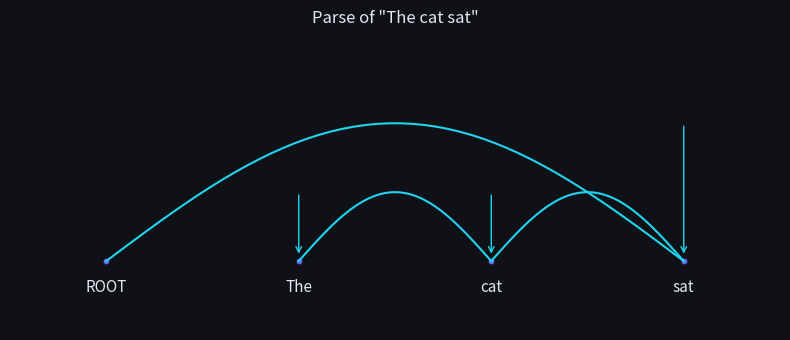

Write Python code to recreate this figure.
import numpy as np
import matplotlib.pyplot as plt
import matplotlib as mpl

mpl.rcParams.update({
    'figure.facecolor': '#0f1117', 'axes.facecolor': '#1a1d27',
    'text.color': '#e2e8f0', 'axes.labelcolor': '#94a3b8',
    'xtick.color': '#94a3b8', 'ytick.color': '#94a3b8',
    'axes.edgecolor': '#2d3748', 'grid.color': '#2d3748', 'axes.grid': False,
})

def arc_standard_parse(words, oracle_actions, verbose=True):
    """
    Run the arc-standard parser given a list of oracle actions.
    words: list of tokens (index 0 = ROOT)
    Returns arcs as list of (head_idx, dependent_idx).
    """
    stack = [0]                 # ROOT
    buffer = list(range(1, len(words)))
    arcs = []

    def fmt(idxs): return '[' + ', '.join(words[i] for i in idxs) + ']'

    for action in oracle_actions:
        if verbose:
            print(f"stack={fmt(stack):35s} buffer={fmt(buffer):30s} → {action}")
        if action == 'SHIFT':
            stack.append(buffer.pop(0))
        elif action == 'LEFT-ARC':
            # top is head of second-top; remove second-top
            dependent = stack[-2]
            head = stack[-1]
            arcs.append((head, dependent))
            del stack[-2]
        elif action == 'RIGHT-ARC':
            # second-top is head of top; remove top
            dependent = stack[-1]
            head = stack[-2]
            arcs.append((head, dependent))
            stack.pop()
    return arcs

# Parse: "The cat sat"  (ROOT The cat sat)
words = ['ROOT', 'The', 'cat', 'sat']
# Oracle: build  The<-cat, cat<-sat (subj), sat<-ROOT
oracle = ['SHIFT', 'SHIFT', 'LEFT-ARC', 'SHIFT', 'LEFT-ARC', 'RIGHT-ARC']
arcs = arc_standard_parse(words, oracle)
print("\nFinal arcs (head → dependent):")
for h, d in arcs:
    print(f"  {words[h]} → {words[d]}")

deps = sorted(d for h, d in arcs)
print(f'{len(words)} tokens (incl. ROOT), {len(arcs)} arcs; dependents = {deps}')
assert len(arcs) == len(words) - 1, 'arc-standard produces one arc per non-ROOT token (a tree)'
assert deps == list(range(1, len(words))), 'every non-ROOT token is a dependent exactly once (one head each)'
print('\n✅ SHIFT/LEFT-ARC/RIGHT-ARC transitions assemble a well-formed dependency tree')

def plot_dependency_tree(words, arcs, title='Dependency parse'):
    fig, ax = plt.subplots(figsize=(8, 3.5))
    x = np.arange(len(words))
    ax.scatter(x, np.zeros_like(x), s=10, color='#6366f1')
    for i, w in enumerate(words):
        ax.text(i, -0.08, w, ha='center', va='top', color='#e2e8f0', fontsize=11)
    for h, d in arcs:
        # Draw an arc from head to dependent
        mid = (h + d) / 2
        height = 0.15 + 0.15 * abs(h - d)
        xs = np.linspace(h, d, 50)
        ys = height * np.sin(np.pi * (xs - h) / (d - h + 1e-9))
        ax.plot(xs, ys, color='#22d3ee', linewidth=1.5)
        ax.annotate('', xy=(d, 0.02), xytext=(d, ys[len(ys)//2]),
                    arrowprops=dict(arrowstyle='->', color='#22d3ee'))
    ax.set_ylim(-0.3, 1.0)
    ax.set_xlim(-0.5, len(words)-0.5)
    ax.axis('off')
    ax.set_title(title, color='#e2e8f0')
    plt.tight_layout()
    plt.show()

plot_dependency_tree(words, arcs, 'Parse of "The cat sat"')

def arcs_to_heads(arcs, n_words):
    """Convert arc list to head array: head[d] = h."""
    heads = [-1] * n_words
    for h, d in arcs:
        heads[d] = h
    return heads

def uas(pred_arcs, gold_arcs, n_words):
    pred_heads = arcs_to_heads(pred_arcs, n_words)
    gold_heads = arcs_to_heads(gold_arcs, n_words)
    # exclude ROOT (index 0)
    correct = sum(1 for d in range(1, n_words) if pred_heads[d] == gold_heads[d])
    return correct / (n_words - 1)

gold_arcs = arcs  # our oracle parse is the gold standard here
# A wrong parse: attach 'cat' to ROOT instead of 'sat'
wrong_arcs = [(2, 1), (0, 2), (0, 3)]
print(f"UAS (perfect parse): {uas(arcs, gold_arcs, len(words)):.3f}")
print(f"UAS (wrong parse):   {uas(wrong_arcs, gold_arcs, len(words)):.3f}")

print(f'UAS(oracle vs gold) = {uas(arcs, gold_arcs, len(words)):.3f}')
print(f'UAS(wrong  vs gold) = {uas(wrong_arcs, gold_arcs, len(words)):.3f}')
assert uas(arcs, gold_arcs, len(words)) == 1.0, 'the oracle reproduces the gold tree (UAS=1)'
assert uas(wrong_arcs, gold_arcs, len(words)) < 1.0, 'a wrong head attachment lowers UAS'
print('\n✅ UAS = fraction of tokens with the correct head — the standard parsing metric')

# Greedy transition parsing's Achilles heel: ERROR PROPAGATION. There is no backtracking, so a
# single wrong action early on corrupts every subsequent state — the parse can't recover, and
# may even become ill-formed. We feed a wrong FIRST action and confirm the result is no longer
# the gold parse.
corrupt = ['LEFT-ARC'] + oracle[1:]     # a wrong first action
ok = True
try:
    bad = arc_standard_parse(words, corrupt, verbose=False)
    ok = (uas(bad, gold_arcs, len(words)) == 1.0)
except Exception:
    ok = False                           # a wrong action can even make the parse ill-formed
assert not ok, 'one wrong early action breaks the greedy parse — no backtracking'
print('A single early mistake cascades -> beam search / graph-based parsers mitigate error propagation.')

words2 = ['ROOT', 'she', 'ate', 'pizza']
gold2 = [(2,1), (2,3), (0,2)]
# TODO(you): find the oracle action list and run arc_standard_parse(words2, oracle2)
# oracle2 = [...]

# Assert cell
oracle2_ref = ['SHIFT', 'SHIFT', 'LEFT-ARC', 'SHIFT', 'RIGHT-ARC', 'RIGHT-ARC']
arcs2 = arc_standard_parse(words2, oracle2_ref, verbose=False)
score = uas(arcs2, gold2, len(words2))
print(f"Predicted arcs: {[(words2[h], words2[d]) for h,d in arcs2]}")
print(f"UAS: {score:.3f}")
assert score == 1.0, "Oracle should produce the gold tree"
